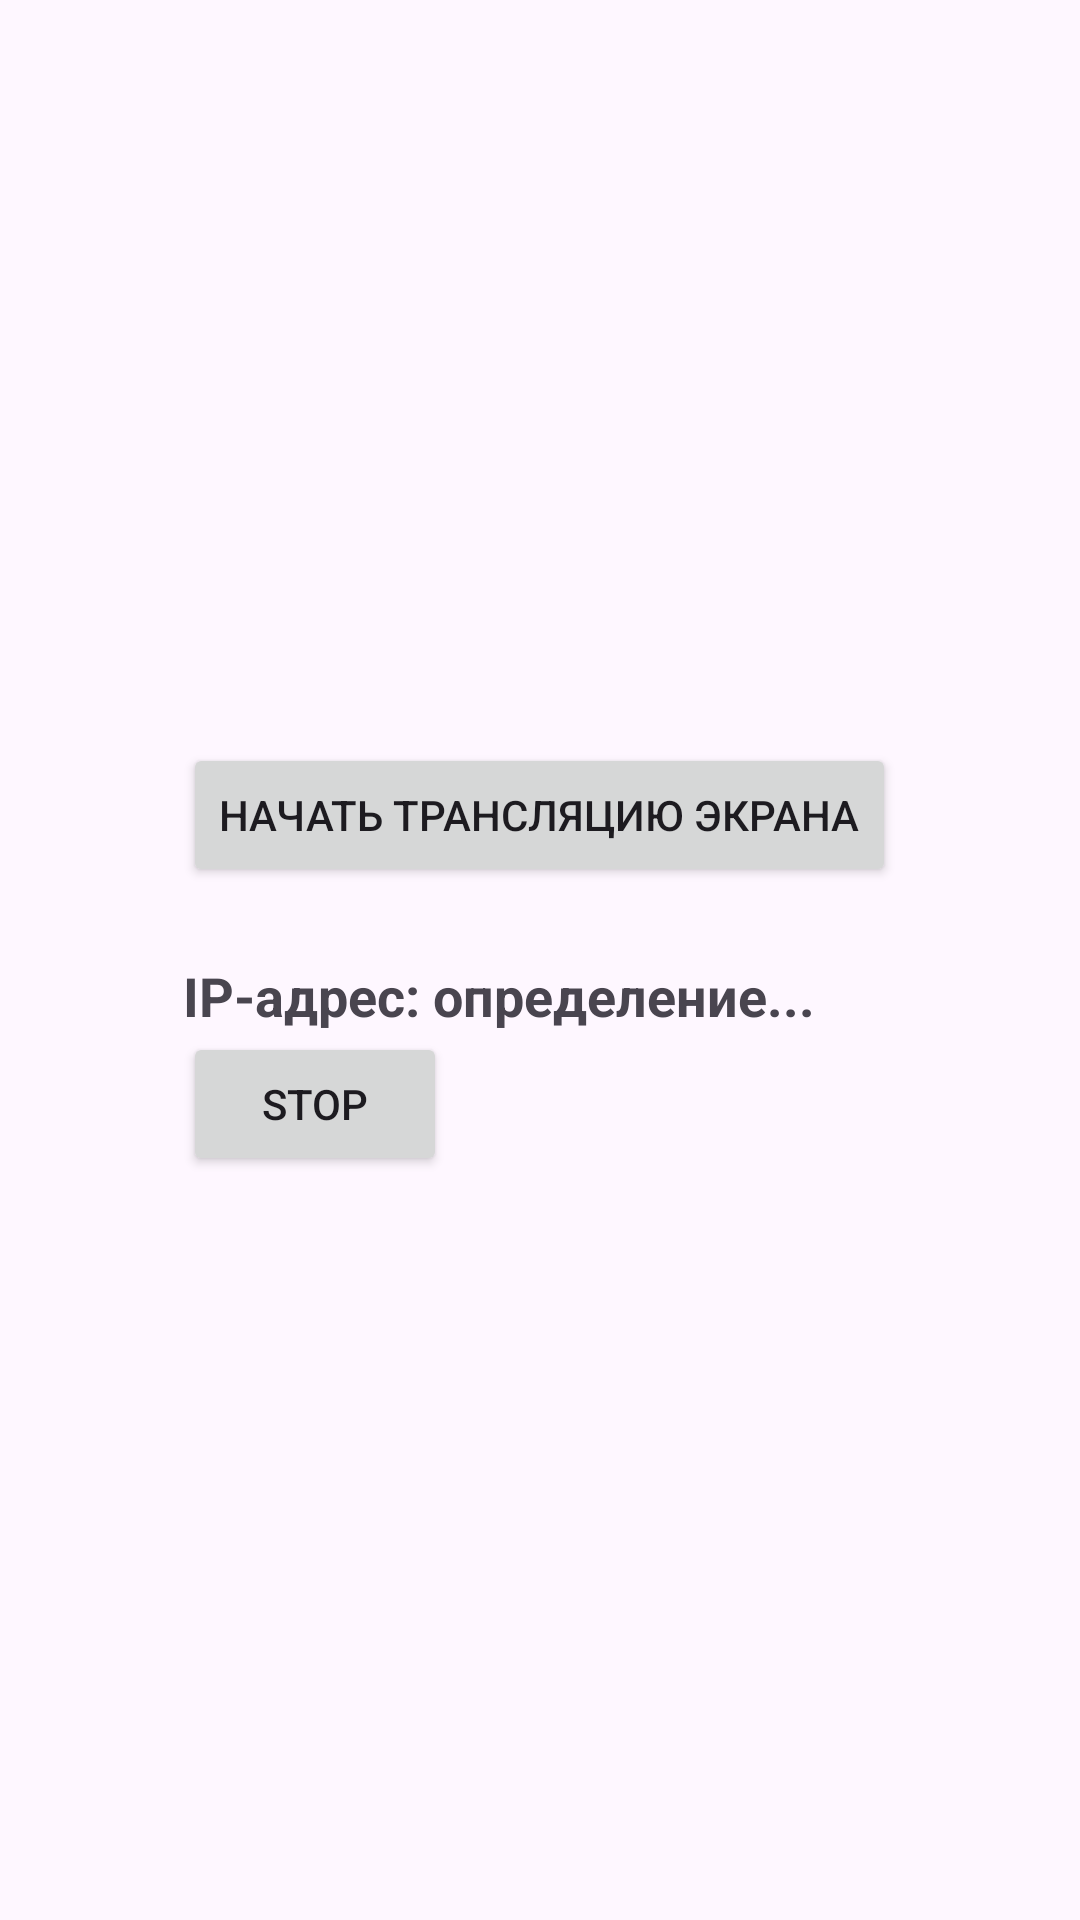

Layout XML and referenced resources for this Android screen:
<!-- AndroidManifest.xml: application theme Theme.CloneScreen -->
<!-- res/layout/activity_server.xml -->
<?xml version="1.0" encoding="utf-8"?>
<RelativeLayout xmlns:android="http://schemas.android.com/apk/res/android"
    xmlns:app="http://schemas.android.com/apk/res-auto"
    xmlns:tools="http://schemas.android.com/tools"
    android:id="@+id/main"
    android:layout_width="match_parent"
    android:layout_height="match_parent"
    tools:context=".MainActivity">

    <LinearLayout
        android:layout_width="wrap_content"
        android:layout_height="wrap_content"
        android:layout_centerInParent="true"
        android:orientation="vertical">

    <Button
        android:id="@+id/start_button"
        android:layout_width="wrap_content"
        android:layout_height="wrap_content"
        android:text="Начать трансляцию экрана"/>
    <TextView
            android:id="@+id/ip_address_text"
            android:layout_width="wrap_content"
            android:layout_height="wrap_content"
            android:layout_marginTop="24dp"
            android:text="IP-адрес: определение..."
            android:textSize="18sp"
            android:textStyle="bold" />
    <Button
            android:id="@+id/stop_button"
            android:layout_width="wrap_content"
            android:layout_height="wrap_content"
            android:text="Stop"/>
    </LinearLayout>

</RelativeLayout>
<!-- resources referenced by this layout -->
<resources>
  <style name="Theme.CloneScreen" parent="Base.Theme.CloneScreen" />
  <style name="Base.Theme.CloneScreen" parent="Theme.Material3.DayNight.NoActionBar">
          
          
      </style>
</resources>
